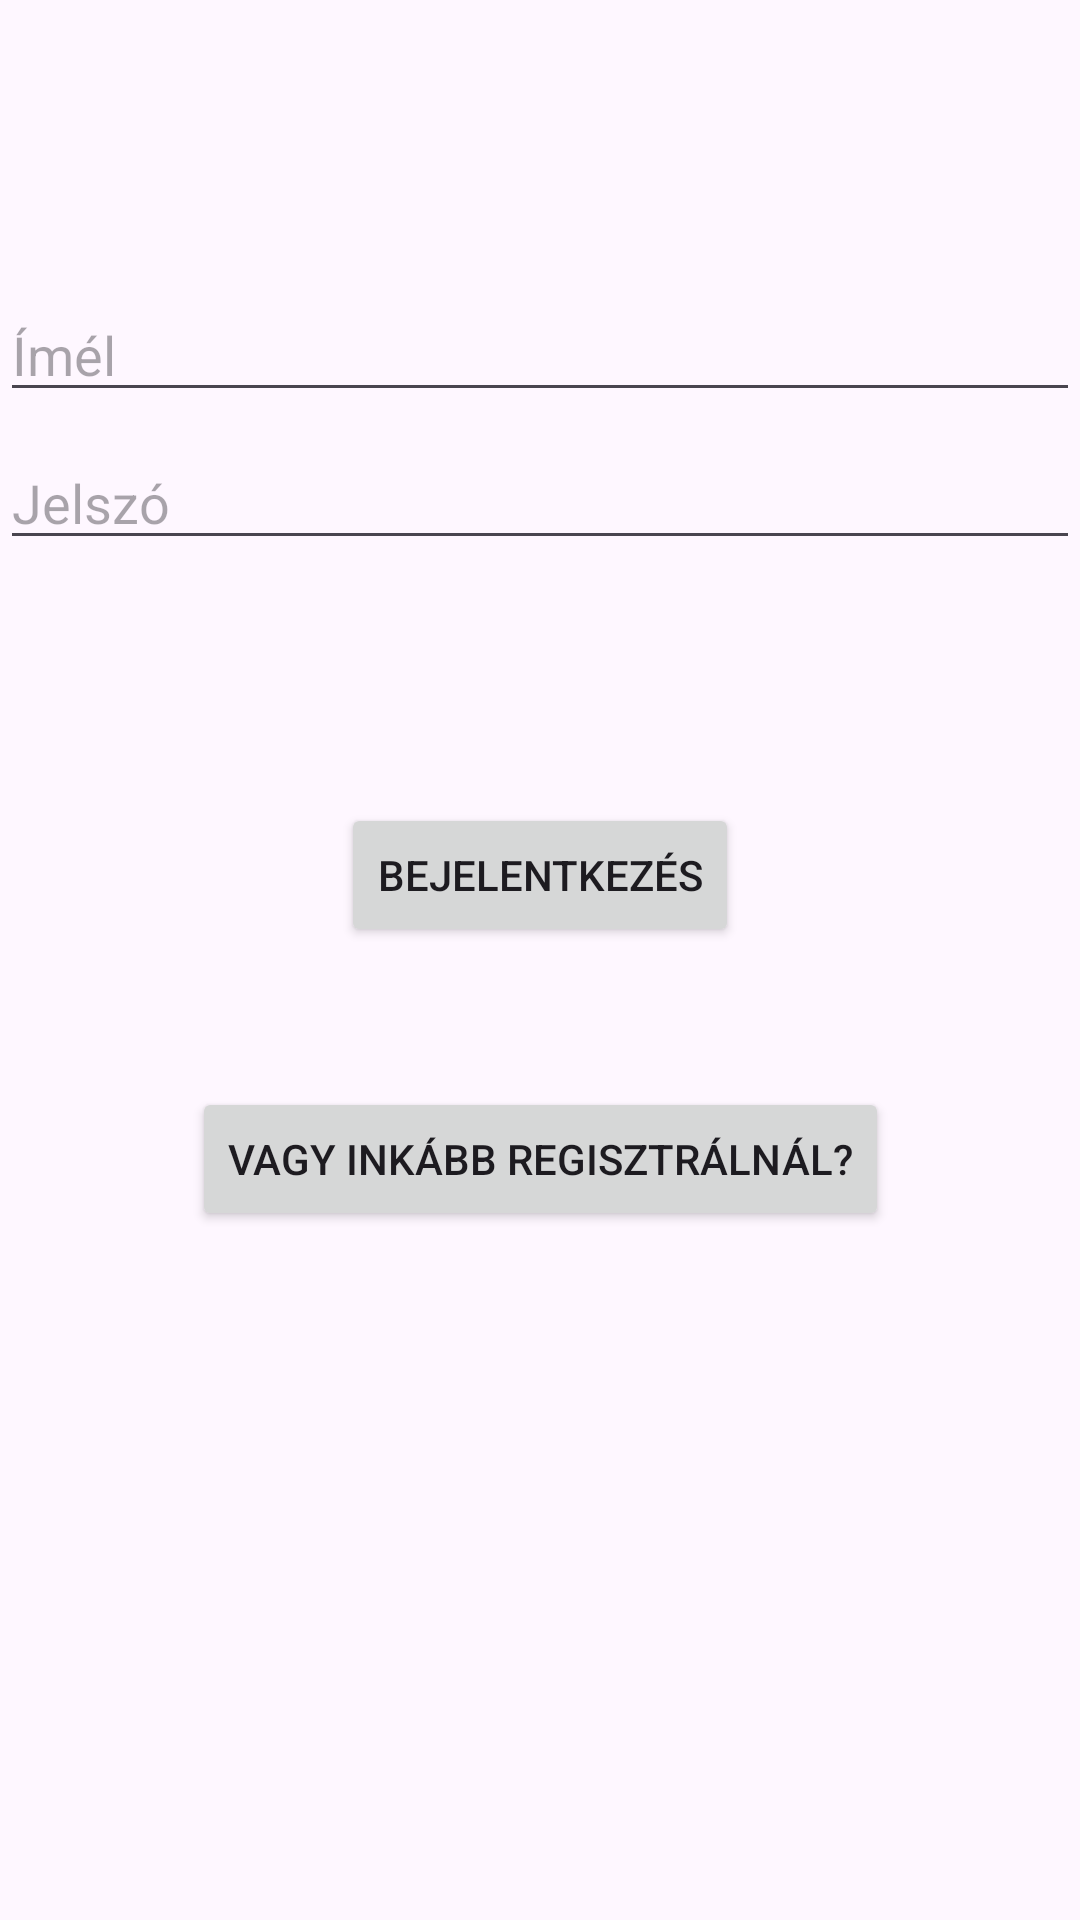

This screen was rendered from an Android layout file. Write that file and the resources it references.
<!-- AndroidManifest.xml: application theme Theme.RIJA -->
<!-- res/layout/activity_login.xml -->
<?xml version="1.0" encoding="utf-8"?>
<androidx.constraintlayout.widget.ConstraintLayout xmlns:android="http://schemas.android.com/apk/res/android"
    xmlns:app="http://schemas.android.com/apk/res-auto"
    xmlns:tools="http://schemas.android.com/tools"
    android:id="@+id/container"
    android:layout_width="match_parent"
    android:layout_height="match_parent"
    android:paddingLeft="@dimen/activity_horizontal_margin"
    android:paddingTop="@dimen/activity_vertical_margin"
    android:paddingRight="@dimen/activity_horizontal_margin"
    android:paddingBottom="@dimen/activity_vertical_margin"
    tools:context=".LoginActivity">

    <EditText
        android:id="@+id/username"
        android:layout_width="0dp"
        android:layout_height="wrap_content"
        android:layout_marginTop="96dp"
        android:hint="@string/email"
        android:inputType="textEmailAddress"
        android:selectAllOnFocus="true"
        app:layout_constraintEnd_toEndOf="parent"
        app:layout_constraintStart_toStartOf="parent"
        app:layout_constraintTop_toTopOf="parent" />

    <EditText
        android:id="@+id/password"
        android:layout_width="0dp"
        android:layout_height="wrap_content"
        android:layout_marginTop="8dp"
        android:hint="@string/password"
        android:imeActionLabel="@string/sign_in"
        android:imeOptions="actionDone"
        android:inputType="textPassword"
        android:selectAllOnFocus="true"
        app:layout_constraintEnd_toEndOf="parent"
        app:layout_constraintStart_toStartOf="parent"
        app:layout_constraintTop_toBottomOf="@+id/username" />

    <Button
        android:id="@+id/login"
        android:layout_width="wrap_content"
        android:layout_height="wrap_content"
        android:layout_gravity="start"
        android:layout_marginTop="16dp"
        android:layout_marginBottom="64dp"
        android:text="@string/sign_in"
        app:layout_constraintBottom_toBottomOf="parent"
        app:layout_constraintEnd_toEndOf="parent"
        app:layout_constraintStart_toStartOf="parent"
        app:layout_constraintTop_toBottomOf="@+id/password"
        app:layout_constraintVertical_bias="0.2" />

    <Button
        android:id="@+id/switch_register"
        android:layout_width="wrap_content"
        android:layout_height="wrap_content"
        android:layout_marginTop="16dp"
        android:layout_marginBottom="64dp"
        android:text="@string/register_instead"
        app:layout_constraintBottom_toBottomOf="parent"
        app:layout_constraintEnd_toEndOf="parent"
        app:layout_constraintStart_toStartOf="parent"
        app:layout_constraintTop_toBottomOf="@+id/login"
        app:layout_constraintVertical_bias="0.157" />

    <ProgressBar
        android:id="@+id/loading"
        android:layout_width="wrap_content"
        android:layout_height="wrap_content"
        android:layout_gravity="center"
        android:layout_marginTop="64dp"
        android:layout_marginBottom="64dp"
        android:visibility="gone"
        app:layout_constraintBottom_toBottomOf="parent"
        app:layout_constraintEnd_toEndOf="@+id/password"
        app:layout_constraintStart_toStartOf="@+id/password"
        app:layout_constraintTop_toTopOf="parent"
        app:layout_constraintVertical_bias="0.3" />

</androidx.constraintlayout.widget.ConstraintLayout>
<!-- resources referenced by this layout -->
<resources>
  <string name="email">Ímél</string>
  <string name="password">Jelszó</string>
  <string name="register_instead">Vagy inkább regisztrálnál?</string>
  <string name="sign_in">Bejelentkezés</string>
  <style name="Theme.RIJA" parent="Base.Theme.RIJA" />
  <style name="Base.Theme.RIJA" parent="Theme.Material3.DayNight.NoActionBar">
  
      </style>
</resources>
